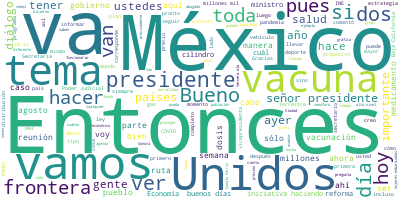

Data behind this chart, as committed beside it:
Participante, Texto, Sentimiento, Palabras, Dia, Mes, Anio
PRESIDENTE ANDRES MANUEL LOPEZ OBRADOR, Buenos días., 0.0, 2, 10, 08, 2021
PRESIDENTE ANDRES MANUEL LOPEZ OBRADOR, Bueno, pues vamos a informar, como todos…, 0.0, 31, 10, 08, 2021
PRESIDENTE ANDRES MANUEL LOPEZ OBRADOR, Vamos a iniciar con el doctor Jorge Alco…, 0.0, 119, 10, 08, 2021
PRESIDENTE ANDRES MANUEL LOPEZ OBRADOR, Va a intervenir también el doctor Hugo L…, 0.0, 101, 10, 08, 2021
PRESIDENTE ANDRES MANUEL LOPEZ OBRADOR, Terminando la agenda de salud, le voy a …, 0.0, 51, 10, 08, 2021
PRESIDENTE ANDRES MANUEL LOPEZ OBRADOR, Entonces, empezamos con el doctor., 0.0, 5, 10, 08, 2021
JORGE ALCOCER VARELA, Con su permiso, señor presidente., 0.0, 5, 10, 08, 2021
JORGE ALCOCER VARELA, Muy buenos días tengan todas y todos ust…, 0.0, 8, 10, 08, 2021
JORGE ALCOCER VARELA, Como ya informó el señor presidente, est…, 0.0, 45, 10, 08, 2021
JORGE ALCOCER VARELA, Les hemos notificado -la primera imagen,…, 0.0, 33, 10, 08, 2021
JORGE ALCOCER VARELA, Les recuerdo, como se ve en la tabla, qu…, 0.0, 42, 10, 08, 2021
JORGE ALCOCER VARELA, En la siguiente tabla, que ya es familia…, 0.0, 46, 10, 08, 2021
JORGE ALCOCER VARELA, Y como pueden ver en la columna del lado…, 0.0, 66, 10, 08, 2021
JORGE ALCOCER VARELA, Finalmente, también vemos en la tabla de…, 0.0, 39, 10, 08, 2021
JORGE ALCOCER VARELA, En la última lámina y de acuerdo a la em…, 0.0, 43, 10, 08, 2021
JORGE ALCOCER VARELA, Y en el mapa pueden ver las empresas dis…, 0.0, 71, 10, 08, 2021
JORGE ALCOCER VARELA, Esto desde luego integra la mayor parte …, 0.0, 45, 10, 08, 2021
JORGE ALCOCER VARELA, Esto es cuanto. Les puedo actualizar que…, 0.0, 56, 10, 08, 2021
JORGE ALCOCER VARELA, En breve se va a tener una expresión may…, 0.0, 28, 10, 08, 2021
JORGE ALCOCER VARELA, Muchas gracias., 0.0, 2, 10, 08, 2021
HUGO LOPEZ-GATELL RAMIREZ, Con su permiso, presidente. Muy buenos d…, 0.0, 19, 10, 08, 2021
HUGO LOPEZ-GATELL RAMIREZ, Vamos a comentar sobre el programa de va…, 0.0, 51, 10, 08, 2021
HUGO LOPEZ-GATELL RAMIREZ, Llevamos ya en este momento prácticament…, 0.0, 37, 10, 08, 2021
HUGO LOPEZ-GATELL RAMIREZ, Cincuenta y cuatro por ciento son esquem…, 0.0, 33, 10, 08, 2021
HUGO LOPEZ-GATELL RAMIREZ, Lo que se puede notar es un gran entusia…, 0.0, 73, 10, 08, 2021
HUGO LOPEZ-GATELL RAMIREZ, Y el llamado especial que hacemos hoy es…, 0.0, 74, 10, 08, 2021
HUGO LOPEZ-GATELL RAMIREZ, Recordamos esto porque hemos percibido c…, 0.0, 45, 10, 08, 2021
HUGO LOPEZ-GATELL RAMIREZ, Entonces, por favor, mujeres embarazadas…, 0.0, 21, 10, 08, 2021
HUGO LOPEZ-GATELL RAMIREZ, Y vamos a mostrar, si es tan amable, dos…, 0.0, 32, 10, 08, 2021
HUGO LOPEZ-GATELL RAMIREZ, En estas dos gráficas lo que vemos del l…, 0.0, 63, 10, 08, 2021
HUGO LOPEZ-GATELL RAMIREZ, De modo que conforme progresan los días …, 0.0, 85, 10, 08, 2021
HUGO LOPEZ-GATELL RAMIREZ, Y en la última gráfica que presentamos a…, 0.0, 51, 10, 08, 2021
HUGO LOPEZ-GATELL RAMIREZ, Y lo que pueden ver es que se redujo muy…, 0.0, 32, 10, 08, 2021
HUGO LOPEZ-GATELL RAMIREZ, Segunda cosa es que se redujeron los cas…, 0.0, 20, 10, 08, 2021
HUGO LOPEZ-GATELL RAMIREZ, Y lo tercero que vemos, y es muy importa…, 0.0, 72, 10, 08, 2021
HUGO LOPEZ-GATELL RAMIREZ, Finalmente, recordamos vacunarse. Vacuna…, 0.0, 11, 10, 08, 2021
HUGO LOPEZ-GATELL RAMIREZ, Y hacemos el llamado a mujeres embarazad…, 0.0, 37, 10, 08, 2021
HUGO LOPEZ-GATELL RAMIREZ, Muchas gracias, presidente., 0.0, 3, 10, 08, 2021
MARCELO EBRARD CASAUBON, Con su permiso, señor presidente. Muy bu…, 0.0, 13, 10, 08, 2021
MARCELO EBRARD CASAUBON, La siguiente, por favor. Ayer se tuvo un…, 0.0, 94, 10, 08, 2021
MARCELO EBRARD CASAUBON, Este envío, que será en las próximas sem…, 0.0, 22, 10, 08, 2021
MARCELO EBRARD CASAUBON, Agradecemos profundamente esta muestra d…, 0.0, 15, 10, 08, 2021
MARCELO EBRARD CASAUBON, Esta gestión la encabezó el presidente L…, 0.0, 70, 10, 08, 2021
MARCELO EBRARD CASAUBON, Bueno, entonces vamos a continuar hoy el…, 0.0, 27, 10, 08, 2021
MARCELO EBRARD CASAUBON, Hoy va a haber una reunión con varios fu…, 0.0, 49, 10, 08, 2021
MARCELO EBRARD CASAUBON, Son muy frecuentes estas reuniones y hay…, 0.0, 31, 10, 08, 2021
MARCELO EBRARD CASAUBON, La siguiente, por favor. Tenemos ya 90, …, 0.0, 52, 10, 08, 2021
MARCELO EBRARD CASAUBON, Bueno, se hizo un llamado al G20 por ins…, 0.0, 82, 10, 08, 2021
MARCELO EBRARD CASAUBON, ¿A qué me refiero?, 0.0, 4, 10, 08, 2021
MARCELO EBRARD CASAUBON, Si tenemos Sinovac autorizada, Pfizer au…, 0.0, 66, 10, 08, 2021
MARCELO EBRARD CASAUBON, Si está autorizada por la Organización M…, 0.0, 38, 10, 08, 2021
MARCELO EBRARD CASAUBON, Esto es importante y se está avanzando c…, 0.0, 37, 10, 08, 2021
MARCELO EBRARD CASAUBON, Y creo que es todo ¿verdad? Bueno, eso s…, 0.0, 12, 10, 08, 2021
LUIS CRESENCIO SANDOVAL GONZALEZ, Con su permiso, señor presidente., 0.0, 5, 10, 08, 2021
LUIS CRESENCIO SANDOVAL GONZALEZ, Vamos a informar sobre la distribución d…, 0.0, 57, 10, 08, 2021
LUIS CRESENCIO SANDOVAL GONZALEZ, Estas dosis fueron distribuidas por vía …, 0.0, 43, 10, 08, 2021
LUIS CRESENCIO SANDOVAL GONZALEZ, El día 5 se establecieron dos rutas con …, 0.0, 13, 10, 08, 2021
LUIS CRESENCIO SANDOVAL GONZALEZ, La ruta 1, cubriendo Tamaulipas, Nuevo L…, 0.0, 11, 10, 08, 2021
LUIS CRESENCIO SANDOVAL GONZALEZ, La ruta 2, cubriendo Quintana Roo., 0.0, 6, 10, 08, 2021
LUIS CRESENCIO SANDOVAL GONZALEZ, Y el día lunes 9 se hicieron dos rutas p…, 0.0, 13, 10, 08, 2021
... 262 more rows
